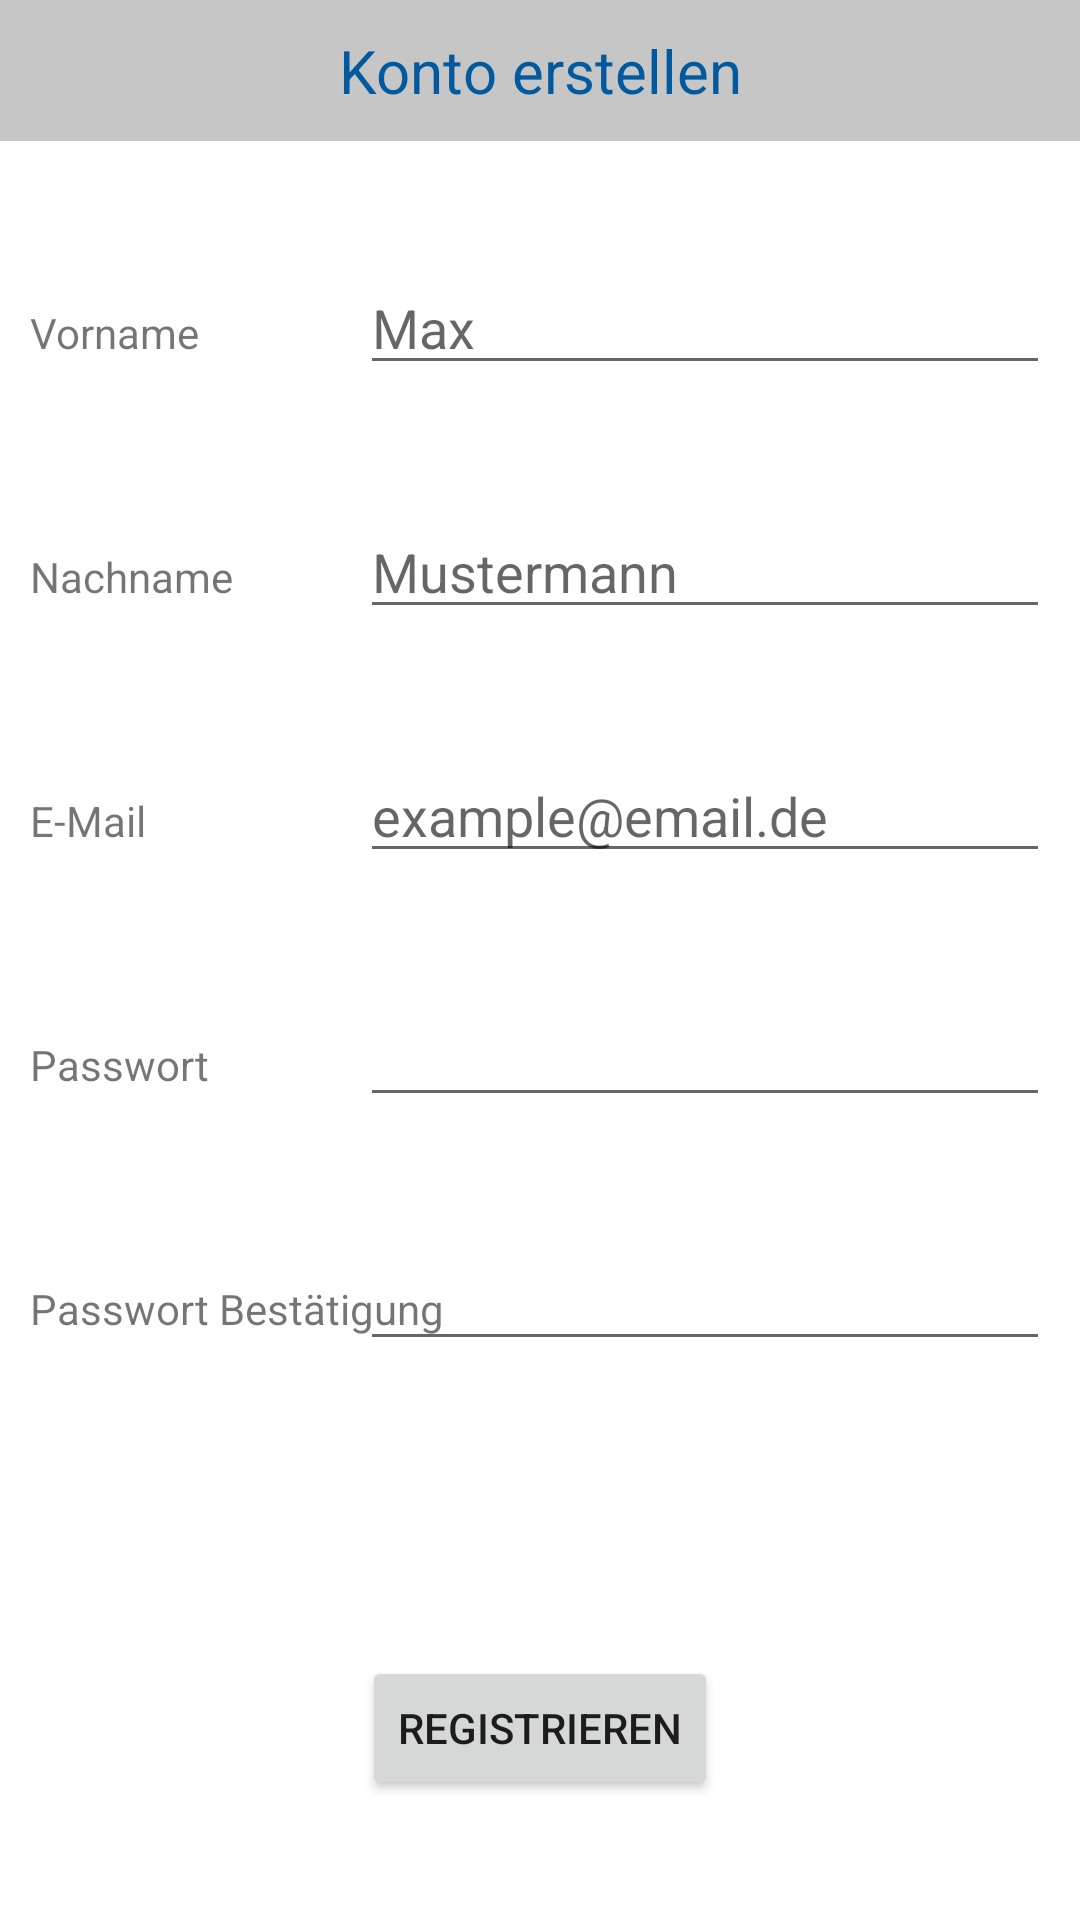

Here is an Android app screen rendered from its layout file. Give the layout XML and the strings, colors and styles it references.
<!-- AndroidManifest.xml: application theme Theme.ShowUniverse -->
<!-- res/layout/activity_registrierung.xml -->
<?xml version="1.0" encoding="utf-8"?>
<androidx.constraintlayout.widget.ConstraintLayout xmlns:android="http://schemas.android.com/apk/res/android"
    xmlns:app="http://schemas.android.com/apk/res-auto"
    xmlns:tools="http://schemas.android.com/tools"
    android:layout_width="match_parent"
    android:layout_height="match_parent"
    tools:context=".controller.RegistrierungActivity">

    <TextView
        android:id="@+id/txtLogo"
        android:layout_width="match_parent"
        android:layout_height="wrap_content"
        android:layout_centerHorizontal="true"
        android:background="#C6C6C6"
        android:padding="10dp"
        android:text="Konto erstellen"
        android:textAlignment="center"
        android:textColor="#02599E"
        android:textSize="20dp"
        app:layout_constraintEnd_toEndOf="parent"
        app:layout_constraintStart_toStartOf="parent"
        app:layout_constraintTop_toTopOf="parent" />


    <TextView
        android:id="@+id/txtVorname"
        android:layout_width="100dp"
        android:layout_height="wrap_content"
        android:layout_marginStart="10dp"
        android:text="Vorname"
        app:layout_constraintBaseline_toBaselineOf="@+id/editTxtVorname"
        app:layout_constraintStart_toStartOf="parent" />

    <TextView
        android:id="@+id/txtNachname"
        android:layout_width="100dp"
        android:layout_height="wrap_content"
        android:layout_marginStart="10dp"
        android:text="Nachname"
        app:layout_constraintBaseline_toBaselineOf="@+id/editTxtNachname"
        app:layout_constraintStart_toStartOf="parent" />

    <TextView
        android:id="@+id/txtEmail"
        android:layout_width="100dp"
        android:layout_height="wrap_content"
        android:layout_marginStart="10dp"
        android:text="E-Mail"
        app:layout_constraintBaseline_toBaselineOf="@+id/editTxtEmail"
        app:layout_constraintStart_toStartOf="parent" />

    <TextView
        android:id="@+id/txtPasswrort"
        android:layout_width="100dp"
        android:layout_height="wrap_content"
        android:layout_marginStart="10dp"
        android:text="Passwort"
        app:layout_constraintBaseline_toBaselineOf="@+id/editTxtPasswrot"
        app:layout_constraintStart_toStartOf="parent" />

    <EditText
        android:id="@+id/editTxtPasswrot"
        android:layout_width="230dp"
        android:layout_height="wrap_content"
        android:layout_marginTop="40dp"
        android:layout_marginEnd="10dp"
        android:ems="10"
        android:inputType="textPassword"
        app:layout_constraintEnd_toEndOf="parent"
        app:layout_constraintTop_toBottomOf="@+id/editTxtEmail" />

    <EditText
        android:id="@+id/editTxtPasswrotBestaetigen"
        android:layout_width="230dp"
        android:layout_height="wrap_content"
        android:layout_marginTop="40dp"
        android:layout_marginEnd="10dp"
        android:ems="10"
        android:inputType="textPassword"
        app:layout_constraintEnd_toEndOf="parent"
        app:layout_constraintTop_toBottomOf="@+id/editTxtPasswrot" />

    <TextView
        android:id="@+id/txtPasswrortBestaetigen"
        android:layout_width="150dp"
        android:layout_height="30dp"
        android:layout_marginStart="10dp"
        android:text="Passwort Bestätigung"
        app:layout_constraintBaseline_toBaselineOf="@+id/editTxtPasswrotBestaetigen"
        app:layout_constraintStart_toStartOf="parent" />

    <EditText
        android:id="@+id/editTxtEmail"
        android:layout_width="230dp"
        android:layout_height="wrap_content"
        android:layout_marginTop="40dp"
        android:layout_marginEnd="10dp"
        android:ems="10"
        android:hint="example@email.de"
        android:inputType="textEmailAddress"
        app:layout_constraintEnd_toEndOf="parent"
        app:layout_constraintTop_toBottomOf="@+id/editTxtNachname" />

    <EditText
        android:id="@+id/editTxtVorname"
        android:layout_width="230dp"
        android:layout_height="wrap_content"
        android:layout_marginTop="40dp"
        android:layout_marginEnd="10dp"
        android:ems="10"
        android:hint="Max"
        android:inputType="textPersonName"
        app:layout_constraintEnd_toEndOf="parent"
        app:layout_constraintTop_toBottomOf="@+id/txtLogo" />

    <EditText
        android:id="@+id/editTxtNachname"
        android:layout_width="230dp"
        android:layout_height="wrap_content"
        android:layout_marginTop="40dp"
        android:layout_marginEnd="10dp"
        android:ems="10"
        android:hint="Mustermann"
        android:inputType="textPersonName"
        app:layout_constraintEnd_toEndOf="parent"
        app:layout_constraintTop_toBottomOf="@+id/editTxtVorname" />

    <Button
        android:id="@+id/btnRegistrieren"
        android:layout_width="wrap_content"
        android:layout_height="wrap_content"
        android:layout_marginBottom="40dp"
        android:text="Registrieren"
        app:layout_constraintBottom_toBottomOf="parent"
        app:layout_constraintEnd_toEndOf="parent"
        app:layout_constraintStart_toStartOf="parent" />

</androidx.constraintlayout.widget.ConstraintLayout>
<!-- resources referenced by this layout -->
<resources>
  <style name="Theme.ShowUniverse" parent="Theme.MaterialComponents.DayNight.DarkActionBar">
          
          <item name="colorPrimary">@color/purple_500</item>
          <item name="colorPrimaryVariant">@color/purple_700</item>
          <item name="colorOnPrimary">@color/white</item>
          
          <item name="colorSecondary">@color/teal_200</item>
          <item name="colorSecondaryVariant">@color/teal_700</item>
          <item name="colorOnSecondary">@color/black</item>
          
          <item name="android:statusBarColor" tools:targetApi="l">?attr/colorPrimaryVariant</item>
          
      </style>
  <color name="purple_500">#FF6200EE</color>
  <color name="purple_700">#FF3700B3</color>
  <color name="white">#FFFFFFFF</color>
  <color name="teal_200">#FF03DAC5</color>
  <color name="teal_700">#FF018786</color>
  <color name="black">#FF000000</color>
</resources>
